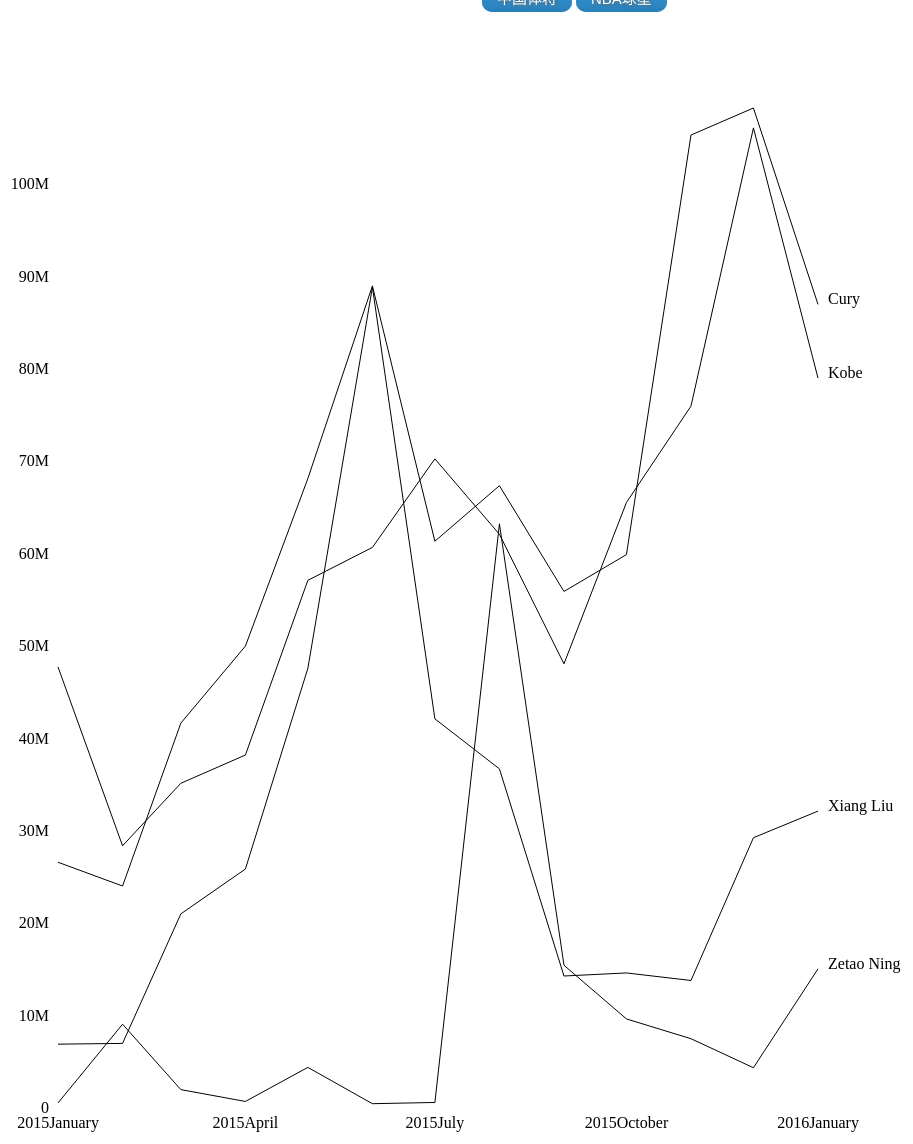
D3 v3 page, settled after 480 driven frames (8 s of simulated time); the page loaded 1 data file(s).


			var width = 1000;
			var height = 1200;
			var margin = {top:100, right:80, bottom: 100, left:80};

		

			var dateFormat = d3.time.format("%Y%B")

			var xScale = d3.time.scale()
							.range([margin.left, width - margin.right - margin.left]);
			var yScale = d3.scale.linear()
							.range([margin.top, height - margin.bottom]);

			var xAxis = d3.svg.axis()
							.scale(xScale)
							.orient("bottom")
							.ticks(7)
							.tickFormat(function(d){
								return dateFormat(d);
							})
							.outerTickSize([0]);

			var yAxis = d3.svg.axis()
							.scale(yScale)
							.orient("left")
							.outerTickSize([0])
							.tickFormat(d3.format("s"));

			var line = d3.svg.line()
							.x(function(d){
								return xScale(dateFormat.parse(d.month));
							})
							.y(function(d){
								return yScale(+ d.amount)
							});

			var svg = d3.select(".line_chart")
						.append("svg")
						.attr("width", width)
						.attr("height", height);

			var colorScale = d3.scale.ordinal().range(['#AB0000', '#177DBC', '#000000', '#FFFFFF']);

			d3.csv("Data/read.csv", function(data){
				var months = ["2015January", "2015February", "2015March", "2015April", "2015May", "2015June", "2015July", "2015August", "2015September", "2015October", "2015November", "2015December", "2016January"];
				var dataset = [];
				data.forEach(function(d,i){
					var myReads = [];
					months.forEach(function(y){
						if(d[y]){
							myReads.push({
								month: y,
								amount: d[y]
							}); 
						}
					}); 
					dataset.push({
						name:d.starName,
						reads: myReads
					});
				}); 

				console.log(data);
				console.log(dataset);


				colorScale.domain(
					d3.extent(dataset, function(d){
					return d.name;
					})
					);

				function getColor(d){
					if(dataset){
						return colorScale(d.name);
					}
				};

				xScale.domain(
					d3.extent(months, function(d){
						return dateFormat.parse(d);
					})
					);

				yScale.domain([
					d3.max(dataset, function(d){
						return d3.max(d.reads, function(d){
							return +d.amount;
						});
					}),
					0
					]);

				var groups = svg.selectAll("g")
								.data(dataset)
								.enter()
								.append("g");

				groups.append("title")
						.text(function(d){
							return d.name;
						});

				groups.selectAll("path")
						.data(function(d){
							return [d.reads];
						})
						.enter()
						.append("path")
						.attr("class", "line")
						.attr("d", line)
						.style("stroke", function(d,i){
							return getColor(d);
						});

				svg.append("g")
					.attr("class", "x axis")
					.attr("transform", "translate(0, "+(height - margin.bottom) + ")")
					.call(xAxis);

				svg.append("g")
					.attr("class", "y axis")
					.attr("transform", "translate("+margin.left + ",0)")
					.call(yAxis);

				groups.append("text")
					  .attr("transform", function(d){
					  	console.log(dateFormat.parse(d.reads[12].month));
					  	return "translate("+(xScale(dateFormat.parse(d.reads[12].month))+10)+ "," +yScale(d.reads[12].amount) +")";
					  })
					  .text(function(d){
					  	return d.name;
					  });

			});
		

### data: Data/read.csv, 640 bytes — head not shown